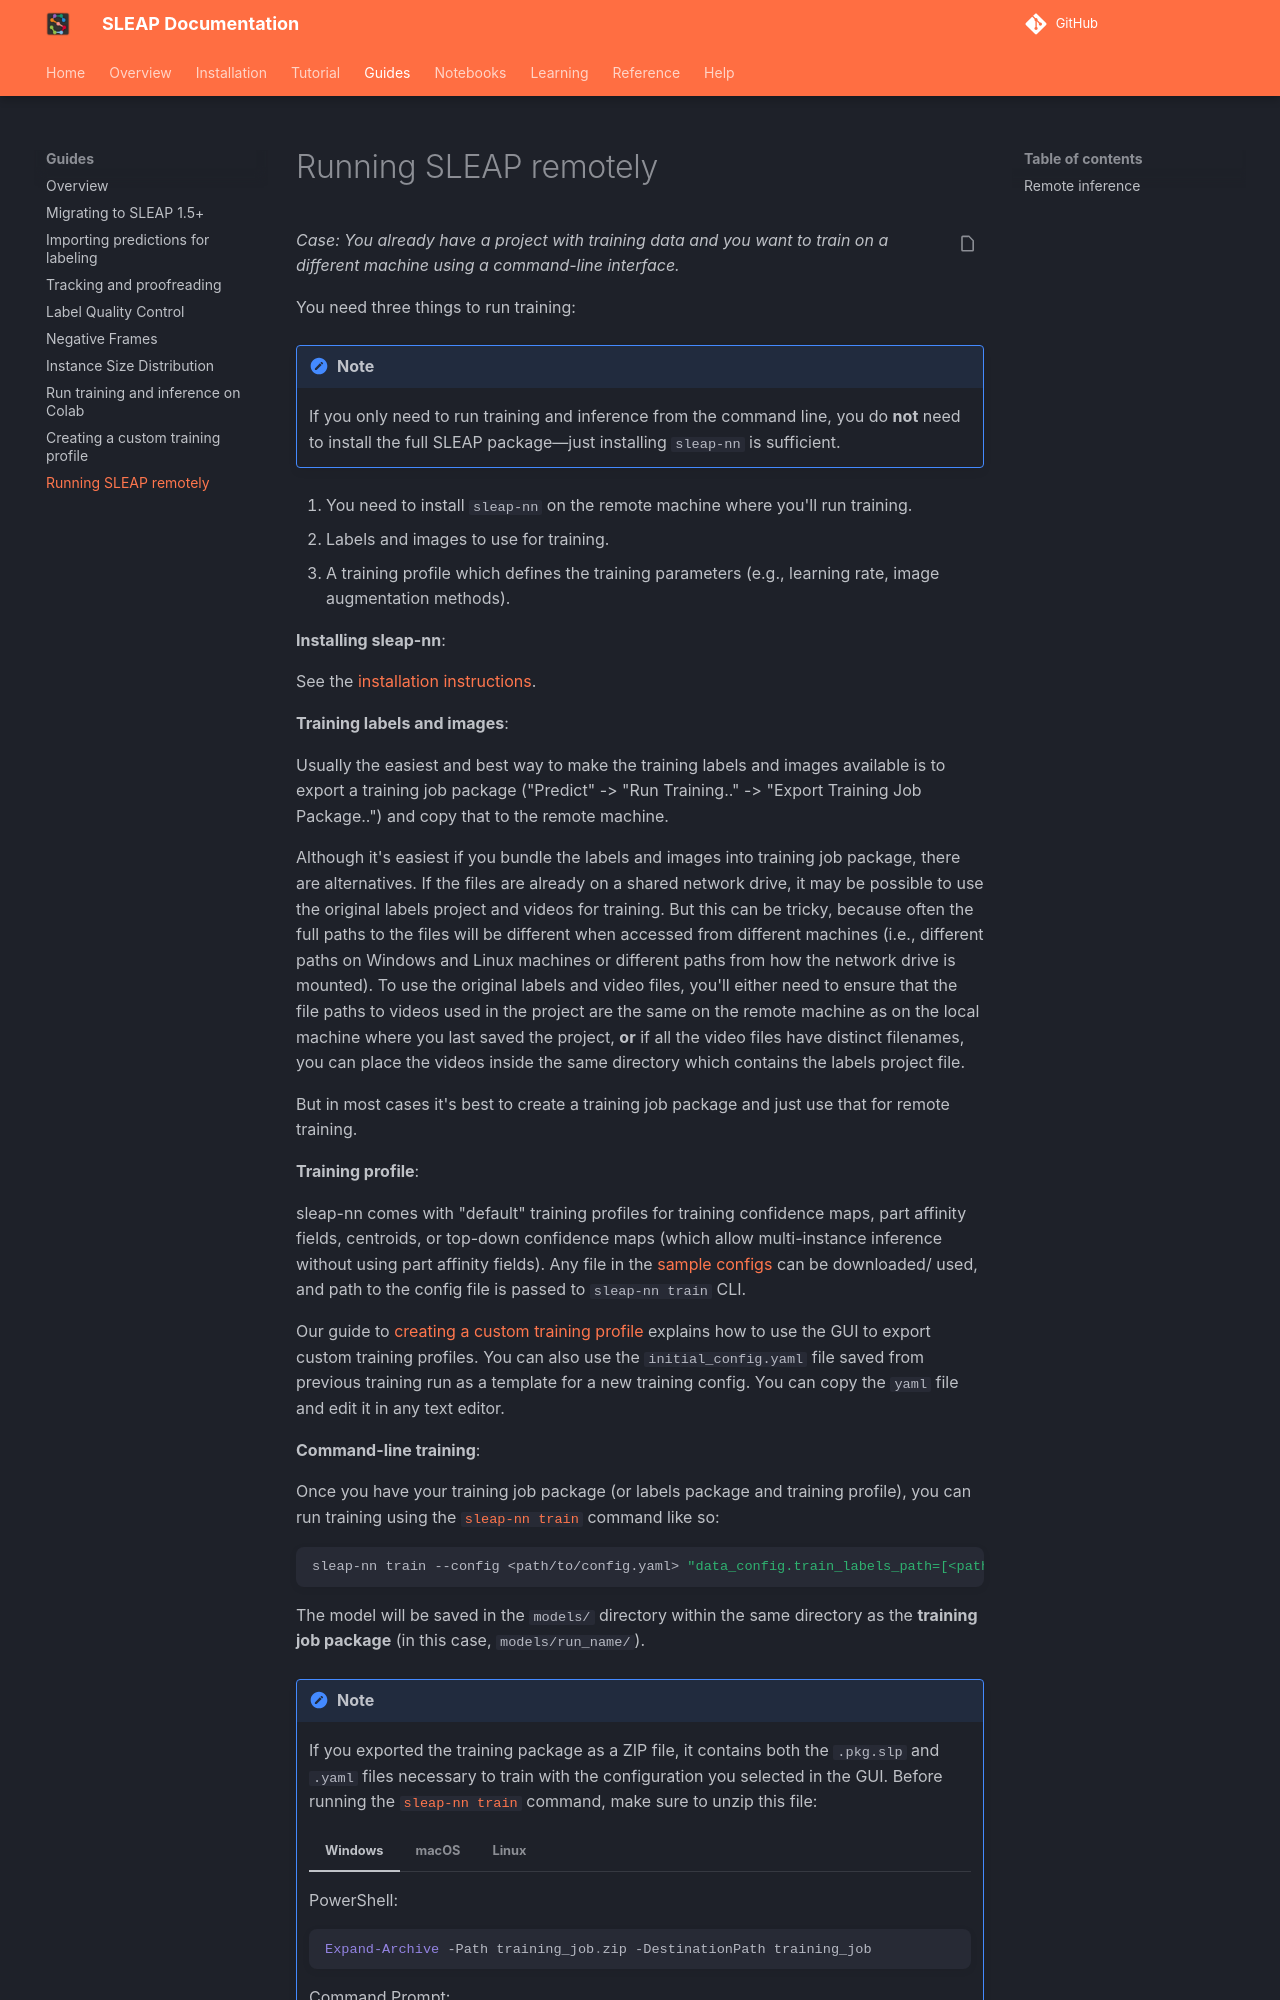

repository: talmolab/sleap · page: dev/guides/running-sleap-remotely/index.html · generator: mkdocs

*Case: You already have a project with training data and you want to train on a different machine using a command-line interface.*

You need three things to run training:

!!! note
    If you only need to run training and inference from the command line, you do **not** need to install the full SLEAP package—just installing `sleap-nn` is sufficient.

1. You need to install `sleap-nn` on the remote machine where you'll run training.
2. Labels and images to use for training.
3. A training profile which defines the training parameters (e.g., learning rate, image augmentation methods).

**Installing sleap-nn**:

See the [installation instructions](https://nn.sleap.ai/latest/installation).

**Training labels and images**:

Usually the easiest and best way to make the training labels and images available is to export a training job package ("Predict" -> "Run Training.." -> "Export Training Job Package..") and copy that to the remote machine.

Although it's easiest if you bundle the labels and images into training job package, there are alternatives. If the files are already on a shared network drive, it may be possible to use the original labels project and videos for training. But this can be tricky, because often the full paths to the files will be different when accessed from different machines (i.e., different paths on Windows and Linux machines or different paths from how the network drive is mounted). To use the original labels and video files, you'll either need to ensure that the file paths to videos used in the project are the same on the remote machine as on the local machine where you last saved the project, **or** if all the video files have distinct filenames, you can place the videos inside the same directory which contains the labels project file.

But in most cases it's best to create a training job package and just use that for remote training.

**Training profile**:

sleap-nn comes with "default" training profiles for training confidence maps, part affinity fields, centroids, or top-down confidence maps (which allow multi-instance inference without using part affinity fields). Any file in the [sample configs](https://github.com/talmolab/sleap-nn/tree/main/docs/sample_configs) can be downloaded/ used, and path to the config file is passed to `sleap-nn train` CLI.

Our guide to [creating a custom training profile](creating-a-custom-training-profile.md) explains how to use the GUI to export custom training profiles. You can also use the `initial_config.yaml` file saved from previous training run as a template for a new training config. You can copy the `yaml` file and edit it in any text editor.

**Command-line training**:

Once you have your training job package (or labels package and training profile), you can run training using the [`sleap-nn train`](https://nn.sleap.ai/latest/guides/training/#using-cli) command like so:

```sh
sleap-nn train --config <path/to/config.yaml> "data_config.train_labels_path=[<path/to/slp/file>]" trainer_config.ckpt_dir="models" trainer_config.run_name=<run_name>
```

The model will be saved in the `models/` directory within the same directory as the **training job package** (in this case, `models/run_name/`).

!!! note
    If you exported the training package as a ZIP file, it contains both the `.pkg.slp` and `.yaml` files necessary to train with the configuration you selected in the GUI. Before running the [`sleap-nn train`](https://nn.sleap.ai/latest/guides/training/#using-cli) command, make sure to unzip this file:

    === "Windows"

        PowerShell:
        ```powershell
        Expand-Archive -Path training_job.zip -DestinationPath training_job
        ```
        Command Prompt:
        ```cmd
        tar -xf training_job.zip -C training_job
        ```

    === "macOS"
